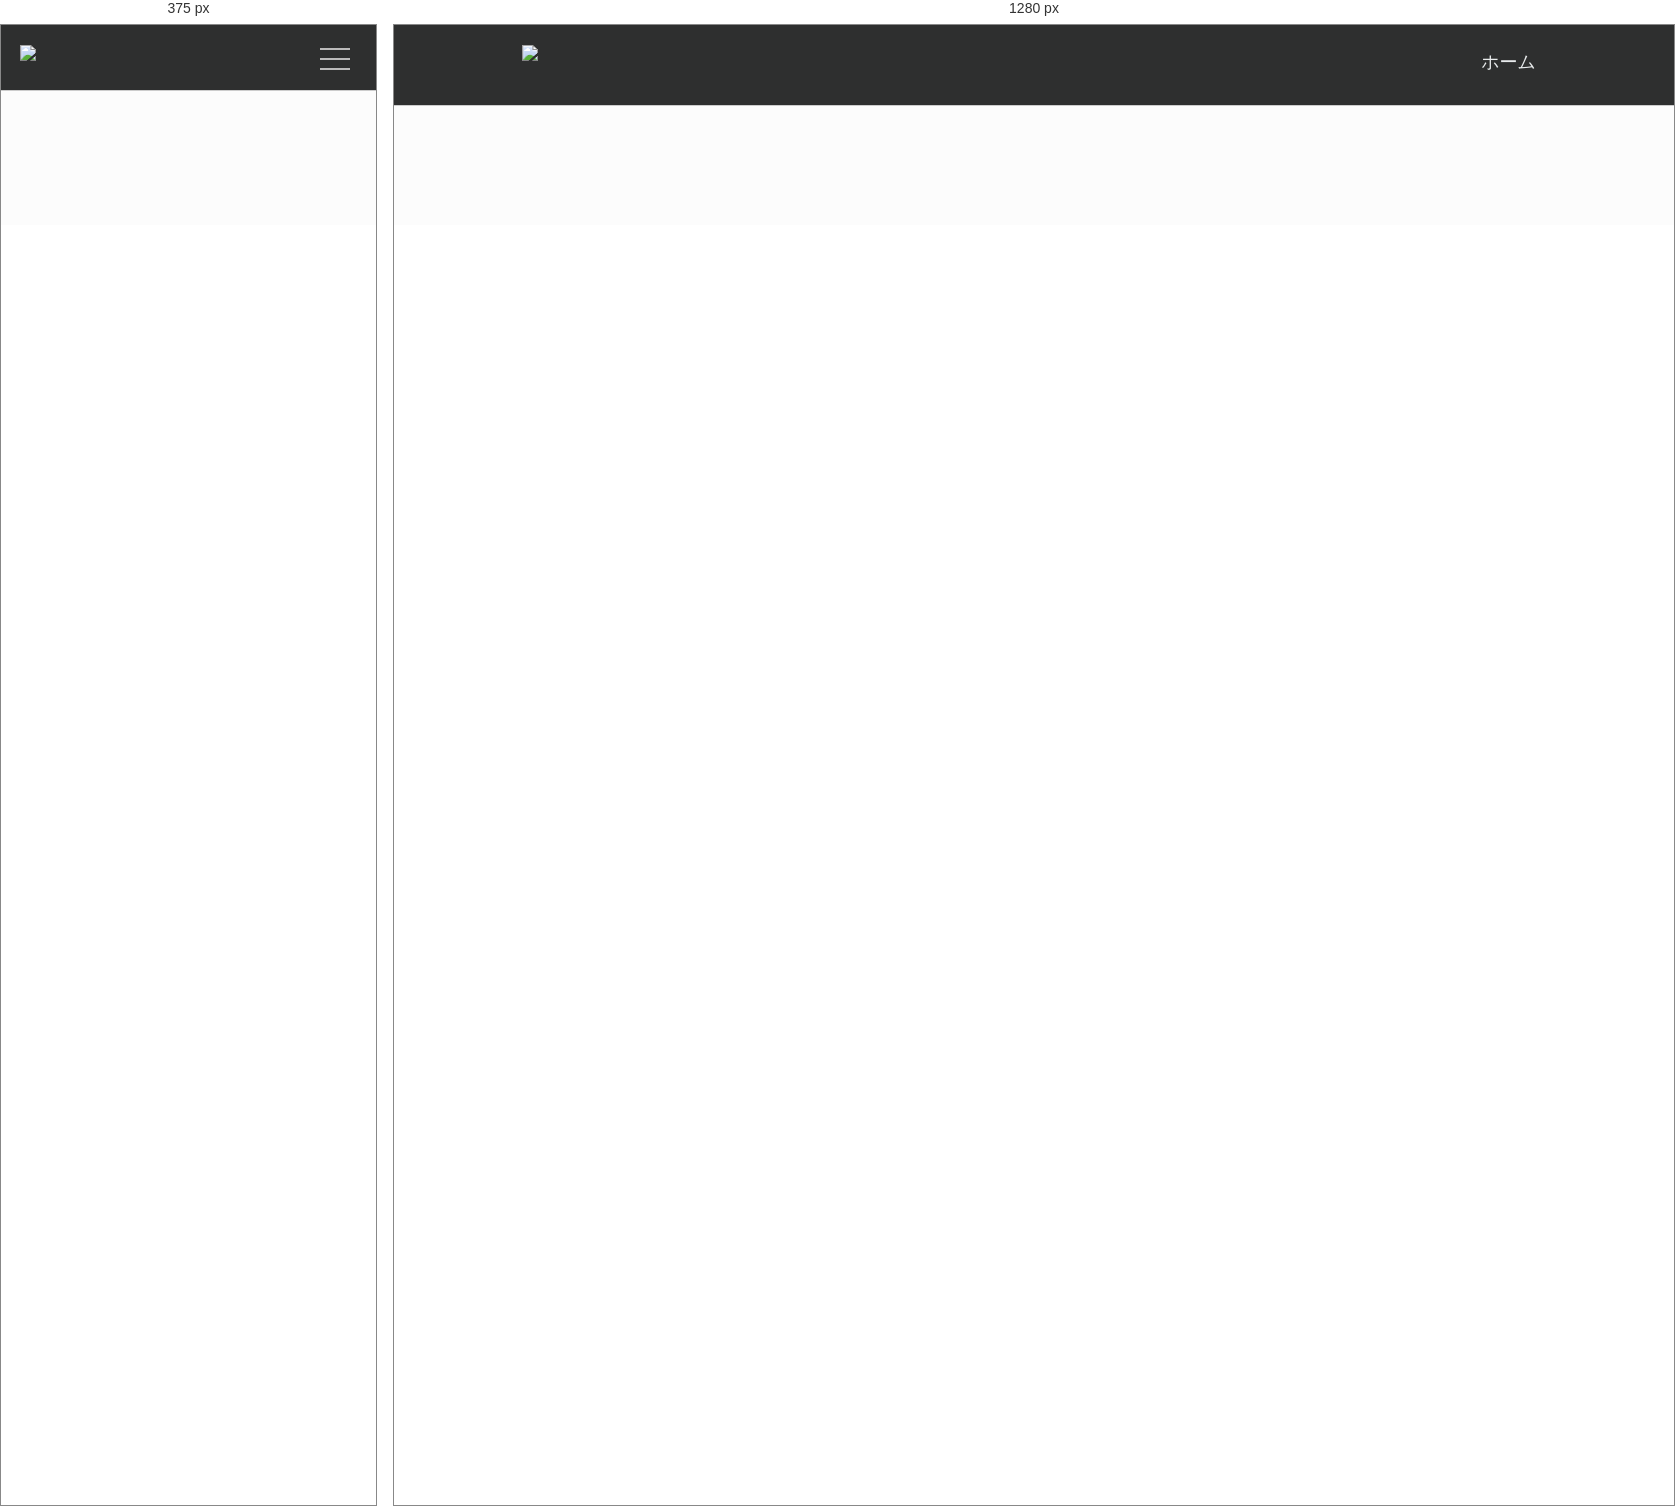
Rendered at 375 px and 1280 px, left to right.

<!-- file: index.html -->
<!DOCTYPE html>
<html lang="ja">
<head>
    <meta charset="UTF-8">
    <meta http-equiv="X-UA-Compatible" content="IE=edge">
    <meta name="viewport" content="width=device-width, initial-scale=1.0">
    <link rel="preconnect" href="https://fonts.googleapis.com">
    <link rel="preconnect" href="https://fonts.gstatic.com" crossorigin>
    <link href="https://fonts.googleapis.com/css2?family=Noto+Sans+JP:wght@300&display=swap" rel="stylesheet">
    <link rel="stylesheet" href="css/base.css">
    <title>NPCA-Home</title>
</head>
<body>
    <header>
        <div class="hamburger">
            <span></span>
            <span></span>
            <span></span>
        </div>
        <a class="imagelink" href="index.html"><div class="headerimage"><img src="#"></div></a>
        <nav class="headernav">
            <ul>
                <li><a href="index.html">ホーム</a></li>
            </ul>
        </nav>
    </header>

    <div class="main">
        
    </div>

    <script type="text/javascript" src="https://code.jquery.com/jquery-3.4.1.min.js"></script>
    <script type="text/javascript" src="js/script.js"></script>
</body>
</html>

/* @media block from base.css */
@media screen and (min-width: 481px){
    /* header要素 */
    header {
        position: fixed;
        height: 60px;
        z-index: 500;
        display: flex;
        top: 0;
        left: 0;
        width: 100%;
        padding: 10px 10%;
        background: #2E2F2F;
        border-bottom: 1px solid #ccc;
        justify-content: space-between;
    }

    .headerimage img {
        height: 40px;
        margin: 10px 0;
    }

    .headernav {
        margin: 5px 20% 0 0;
    }

    .headernav li {
        list-style: none;
        display: inline-block;
        margin: 10px 10px;
    }

    .headernav a{
        text-decoration: none;
        position: relative;
        display: inline-block;
        font-size: 18px;
        color: #E8EBEC;
        transition: color 0.3s;
    }

    .headernav a::after {
        position: absolute;
        bottom: 0;
        left: 50%;
        content: '';
        width: 0;
        height: 2px;
        background-color: #4865B2;
        transition: .3s;
        transform: translateX(-50%);
    }
    
    .headernav a:hover::after{
        width: 100%;
    }

    .imagelink {
        transition: color 0.3s;
    }

    .imagelink :hover{
        opacity: 0.85;
    }

    .hamburger{
        display: none;
    }

    /* main要素 */
    .main {
        margin: 0;
        padding: 100px 10%;
        background-color: rgb(252, 252, 252);
    }

    h1 {
        font-size: 28px;
        border-bottom: solid 3px #cce4ff;
        position: relative;
        font-weight: normal;
        margin: 25px 0 10px 0;
    }
    
    h1:after {
        position: absolute;
        content: " ";
        display: block;
        border-bottom: solid 3px #5472cd;
        bottom: -3px;
        width: 20%;
    }

    h2{
        margin: 5px 0;
    }

    p {
        font-size: 16px;
    }

    .main a {
        text-decoration: none;
        position: relative;
        display: inline-block;
        color :#1f69ac;
        font-size: 16px;
        transition: color 0.3s;
    }

    .main a::after {
        position: absolute;
        bottom: 0;
        left: 50%;
        content: '';
        width: 0;
        height: 1px;
        background-color: #1f69ac;
        transform: translateX(-50%);
    }
    
    .main a:hover::after{
        width: 100%;
    }
}

/* @media block from base.css */
@media screen and (max-width: 480px){
    /* header要素 */
    header {
        position: fixed;
        height: 45px;
        z-index: 500;
        display: flex;
        top: 0;
        left: 0;
        width: 100%;
        padding: 10px 5%;
        background: #2E2F2F;
        border-bottom: 1px solid #ccc;
        justify-content: space-between;
    }

    .headerimage img {
        height: 30px;
        margin: 10px 0;
    }

    /*　ハンバーガーメニューボタン　*/
    .hamburger {
        display : block;
        position: fixed;
        z-index : 3;
        right : 20px;
        top   : 20px;
        width : 42px;
        height: 42px;
        cursor: pointer;
        text-align: center;
    }
    .hamburger span {
        display : block;
        position: absolute;
        margin :-7px 0;
        width   :30px;
        height  :2px ;
        left    :6px;
        background : #BBBBBB;
        -webkit-transition: 0.3s ease-in-out;
        -moz-transition   : 0.3s ease-in-out;
        transition        : 0.3s ease-in-out;
    }
    .hamburger span:nth-child(1) {
        top: 10px;
    }
    .hamburger span:nth-child(2) {
        top: 20px;
    }
    .hamburger span:nth-child(3) {
        top: 30px;
    }
    
    /* スマホメニューを開いてる時のボタン */
    .hamburger.active span:nth-child(1) {
        top : 16px;
        left: 6px;
        background :#fff;
        -webkit-transform: rotate(-45deg);
        -moz-transform   : rotate(-45deg);
        transform        : rotate(-45deg);
    }
    
    .hamburger.active span:nth-child(2),
    .hamburger.active span:nth-child(3) {
        top: 16px;
        background :#fff;
        -webkit-transform: rotate(45deg);
        -moz-transform   : rotate(45deg);
        transform        : rotate(45deg);
    }
    
    /* メニュー背景　*/
    .headernav {
        position: fixed;
        z-index : 2;
        top  : 65px;
        left : 0;
        color: #fff;
        background: #262626;
        text-align: center;
        width: 100%;
        opacity: 0;
        display: none;
        transition: opacity .6s ease, visibility .6s ease;
    }
    
    .headernav ul {
        margin: 0 auto;
        padding: 0;
        width: 100%;
    }
    
    .headernav ul li {
        list-style-type: none;
        padding: 0;
        width: 100%;
        transition: .4s all;
    }
    .headernav ul li:last-child {
        padding-bottom: 0;
    }
    .headernav ul li:hover{
        background :#ddd;
    }
    
    .headernav ul li a {
        display: block;
        color: #fff;
        padding: 1em 0;
        text-decoration :none;
    }
    
    /* クリックでjQueryで追加・削除 */
    .headernav.active {
        opacity: 100;
        display: block;
    }

    /* main要素 */
    .main {
        margin: 0;
        padding: 100px 5%;
        background-color: rgb(252, 252, 252);
    }

    h1 {
        font-size: 22px;
        border-bottom: solid 3px #cce4ff;
        position: relative;
        font-weight: normal;
        margin: 25px 0 10px 0;
    }
    
    h1:after {
        position: absolute;
        content: " ";
        display: block;
        border-bottom: solid 3px #5472cd;
        bottom: -3px;
        width: 20%;
    }

    h2{
        margin: 5px 0;
    }

    p {
        font-size: 14px;
    }

    .main a {
        text-decoration: none;
        position: relative;
        display: inline-block;
        color :#1f69ac;
        font-size: 14px;
        transition: color 0.3s;
    }

    .main a::after {
        position: absolute;
        bottom: 0;
        left: 50%;
        content: '';
        width: 0;
        height: 1px;
        background-color: #1f69ac;
        transform: translateX(-50%);
    }
    
    .main a:hover::after{
        width: 100%;
    }

}